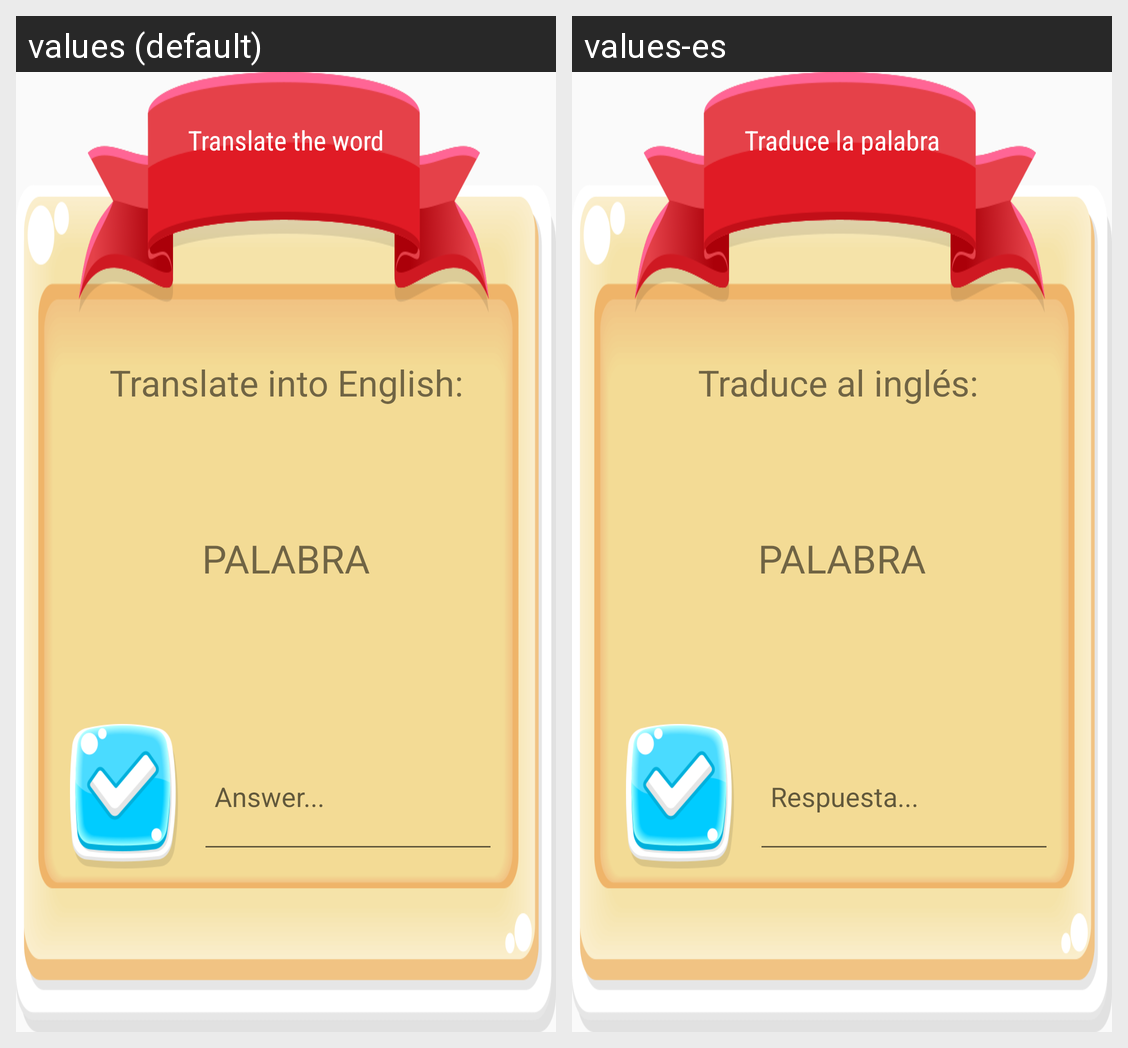

Here is an Android app screen in its default locale and in the app's own translations. Write out the translated-string differences for the strings that appear on this screen.
Android screen res/layout/layout_dialog_pregunta_pista.xml rendered under 2 locales, left to right: values (default), values-es. Device: Nexus 5 (rendered at 1080×1920; each locale shown at half size, 540×960, under a caption strip naming it); theme AppTheme.
Strings drawn on this screen, with the default value and each locale's value (text and hints the layout hard-codes, and strings that could not be matched under every locale, appear in the picture but are not listed):

txtTittleTranslate
  values: Translate the word
  values-es: Traduce la palabra

txt_preg_pista
  values: Translate into English:
  values-es: Traduce al inglés: 

respuesta_hint
  values: Answer...
  values-es: Respuesta...
